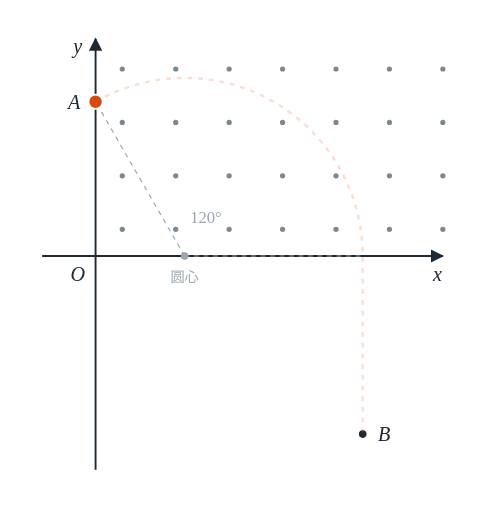
t = 0.00 s
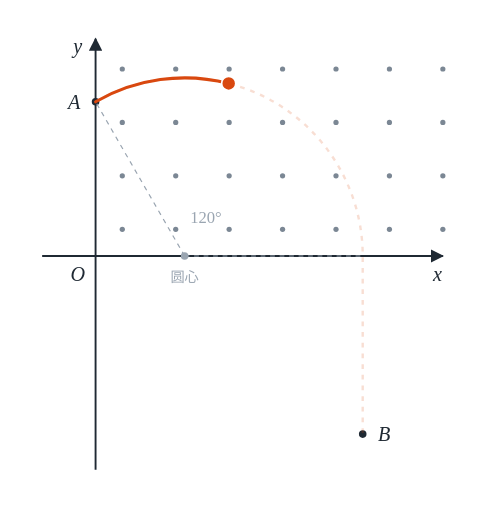
t = 1.03 s
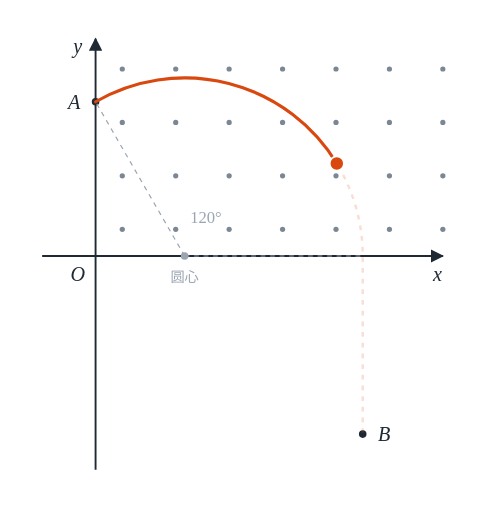
t = 2.05 s
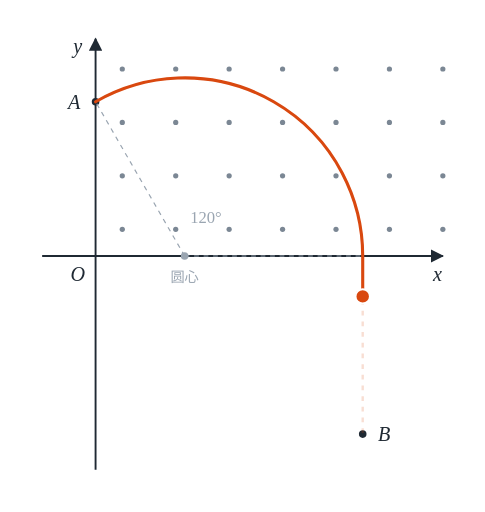
t = 3.08 s
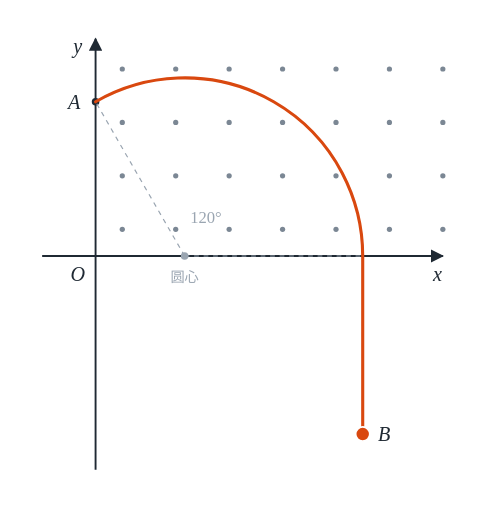
t = 4.10 s
t = 4.33 s: frame unchanged from t = 4.10 s, image omitted

The animated SVG that drew these frames (rendered in a browser with its animation timeline set to each time). Animation: 2 SMIL elements (animate=1,animateMotion=1); one cycle of 5.00 s, repeats indefinitely.

<svg xmlns="http://www.w3.org/2000/svg" viewBox="0 0 408.5 431.0" width="408.5" height="431.0" role="img" aria-label="粒子在磁场中转过 120° 后离开第一象限，再匀速直线运动到 B 点"><title>粒子在磁场中转过 120° 后离开第一象限，再匀速直线运动到 B 点</title><defs><marker id="arr" viewBox="0 0 10 10" refX="9" refY="5" markerWidth="7" markerHeight="7" orient="auto-start-reverse"><path d="M0 0L10 5L0 10z" fill="#1f2933"/></marker></defs><rect width="100%" height="100%" fill="#fff"/><circle cx="103.0" cy="193.0" r="2.2" fill="#7b8794"/><circle cx="103.0" cy="148.0" r="2.2" fill="#7b8794"/><circle cx="103.0" cy="103.0" r="2.2" fill="#7b8794"/><circle cx="103.0" cy="58.0" r="2.2" fill="#7b8794"/><circle cx="148.0" cy="193.0" r="2.2" fill="#7b8794"/><circle cx="148.0" cy="148.0" r="2.2" fill="#7b8794"/><circle cx="148.0" cy="103.0" r="2.2" fill="#7b8794"/><circle cx="148.0" cy="58.0" r="2.2" fill="#7b8794"/><circle cx="193.0" cy="193.0" r="2.2" fill="#7b8794"/><circle cx="193.0" cy="148.0" r="2.2" fill="#7b8794"/><circle cx="193.0" cy="103.0" r="2.2" fill="#7b8794"/><circle cx="193.0" cy="58.0" r="2.2" fill="#7b8794"/><circle cx="238.0" cy="193.0" r="2.2" fill="#7b8794"/><circle cx="238.0" cy="148.0" r="2.2" fill="#7b8794"/><circle cx="238.0" cy="103.0" r="2.2" fill="#7b8794"/><circle cx="238.0" cy="58.0" r="2.2" fill="#7b8794"/><circle cx="283.0" cy="193.0" r="2.2" fill="#7b8794"/><circle cx="283.0" cy="148.0" r="2.2" fill="#7b8794"/><circle cx="283.0" cy="103.0" r="2.2" fill="#7b8794"/><circle cx="283.0" cy="58.0" r="2.2" fill="#7b8794"/><circle cx="328.0" cy="193.0" r="2.2" fill="#7b8794"/><circle cx="328.0" cy="148.0" r="2.2" fill="#7b8794"/><circle cx="328.0" cy="103.0" r="2.2" fill="#7b8794"/><circle cx="328.0" cy="58.0" r="2.2" fill="#7b8794"/><circle cx="373.0" cy="193.0" r="2.2" fill="#7b8794"/><circle cx="373.0" cy="148.0" r="2.2" fill="#7b8794"/><circle cx="373.0" cy="103.0" r="2.2" fill="#7b8794"/><circle cx="373.0" cy="58.0" r="2.2" fill="#7b8794"/><line x1="35.5" y1="215.5" x2="373.0" y2="215.5" stroke="#1f2933" stroke-width="1.6" marker-end="url(#arr)"/><text x="368.5" y="236.4" font-size="17" font-style="italic" fill="#1f2933" text-anchor="middle" font-family="Times New Roman, serif">x</text><line x1="80.5" y1="395.5" x2="80.5" y2="32.5" stroke="#1f2933" stroke-width="1.6" marker-end="url(#arr)"/><text x="65.5" y="44.5" font-size="17" font-style="italic" fill="#1f2933" text-anchor="middle" font-family="Times New Roman, serif">y</text><text x="65.5" y="236.4" font-size="17" font-style="italic" fill="#1f2933" text-anchor="middle" font-family="Times New Roman, serif">O</text><circle cx="80.5" cy="85.6" r="3.2" fill="#1f2933"/><text x="62.5" y="91.5" font-size="17" font-style="italic" fill="#1f2933" text-anchor="middle" font-family="Times New Roman, serif">A</text><circle cx="305.5" cy="365.5" r="3.2" fill="#1f2933"/><text x="323.5" y="371.4" font-size="17" font-style="italic" fill="#1f2933" text-anchor="middle" font-family="Times New Roman, serif">B</text><circle cx="155.5" cy="215.5" r="3.2" fill="#9aa5b1"/><line x1="155.5" y1="215.5" x2="80.5" y2="85.6" stroke="#9aa5b1" stroke-width="1" stroke-dasharray="4 4"/><line x1="155.5" y1="215.5" x2="305.5" y2="215.5" stroke="#9aa5b1" stroke-width="1" stroke-dasharray="4 4"/><text x="173.5" y="187.4" font-size="14" fill="#9aa5b1" text-anchor="middle" font-family="Times New Roman, serif">120°</text><text x="155.5" y="237.7" font-size="12" fill="#9aa5b1" text-anchor="middle" font-family="Times New Roman, serif">圆心</text><path d="M80.5 85.6 A150.0 150.0 0 0 1 305.5 215.5 L305.5 365.5" fill="none" stroke="#d9480f" stroke-opacity=".18" stroke-width="2" stroke-dasharray="4 5"/><path d="M80.5 85.6 A150.0 150.0 0 0 1 305.5 215.5 L305.5 365.5" fill="none" stroke="#d9480f" stroke-width="2.6" stroke-linecap="round" pathLength="1" stroke-dasharray="1 1" stroke-dashoffset="1"><animate attributeName="stroke-dashoffset" values="1;0;0" keyTimes="0;0.82;1" dur="5s" repeatCount="indefinite"/></path><circle r="6" fill="#d9480f" stroke="#fff" stroke-width="1.5"><animateMotion path="M80.5 85.6 A150.0 150.0 0 0 1 305.5 215.5 L305.5 365.5" keyPoints="0;1;1" keyTimes="0;0.82;1" calcMode="linear" dur="5s" repeatCount="indefinite"/></circle></svg>
